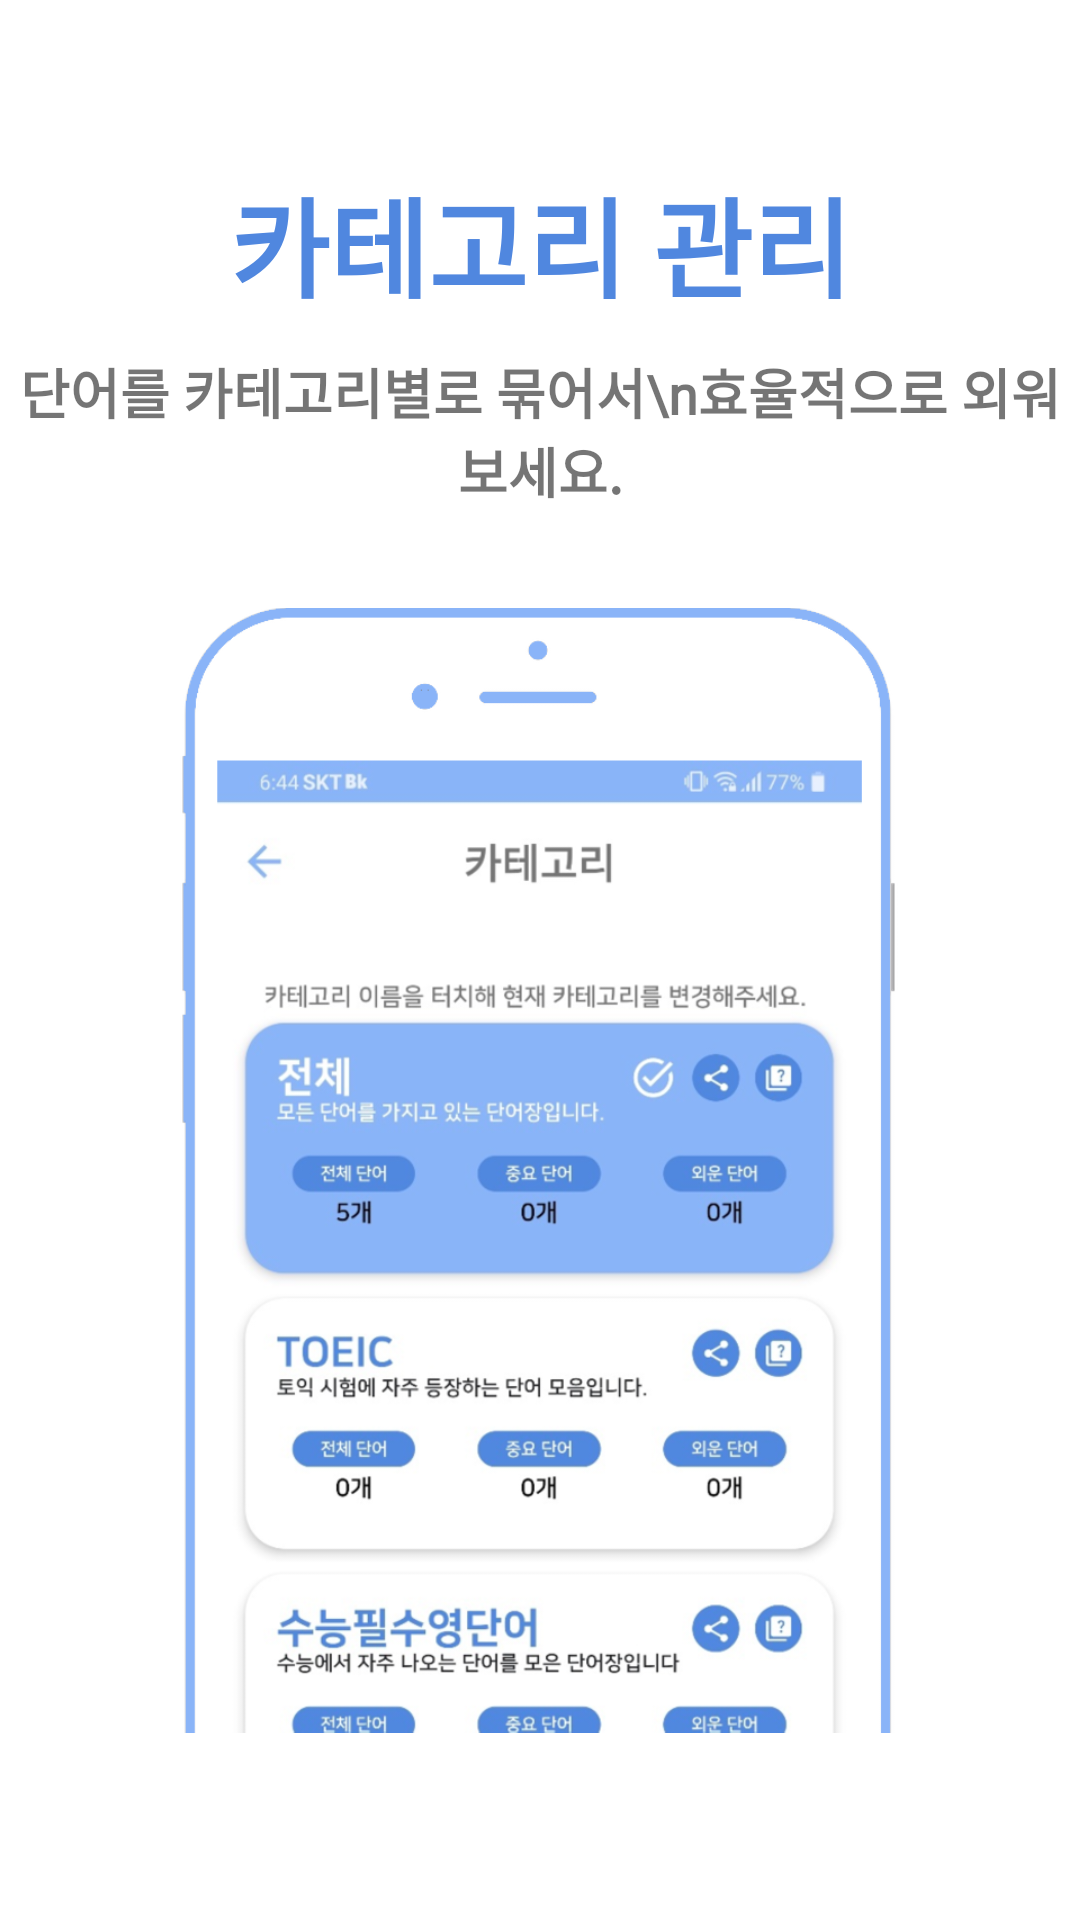

This screen was rendered from an Android layout file. Write that file and the resources it references.
<!-- AndroidManifest.xml: application theme Theme.Simple_voca -->
<!-- res/layout/tutorial_fragment_4.xml -->
<?xml version="1.0" encoding="utf-8"?>
<androidx.constraintlayout.widget.ConstraintLayout
    xmlns:android="http://schemas.android.com/apk/res/android"
    xmlns:app="http://schemas.android.com/apk/res-auto"
    xmlns:tools="http://schemas.android.com/tools"
    android:layout_width="match_parent"
    android:layout_height="match_parent"
    android:background="@color/white">

    <FrameLayout
        android:layout_width="match_parent"
        android:layout_height="match_parent"
        android:layout_marginBottom="50dp"
        android:orientation="vertical">

        <androidx.constraintlayout.widget.ConstraintLayout
            android:layout_width="match_parent"
            android:layout_height="match_parent">

            <ImageView
                android:id="@+id/imageView4"
                android:layout_width="wrap_content"
                android:layout_height="wrap_content"
                android:layout_marginBottom="5dp"
                android:src="@drawable/baseline_view_list_32"
                app:layout_constraintBottom_toTopOf="@+id/textView28"
                app:layout_constraintEnd_toEndOf="parent"
                app:layout_constraintHorizontal_bias="0.498"
                app:layout_constraintStart_toStartOf="parent"
                app:tint="@color/mainBlue_hard" />

            <ImageView
                android:id="@+id/imageView3"
                android:layout_width="240dp"
                android:layout_height="400dp"
                android:layout_gravity="center|bottom"
                android:src="@drawable/tuto_category_3"
                app:layout_constraintBottom_toBottomOf="parent"
                app:layout_constraintEnd_toEndOf="parent"
                app:layout_constraintHorizontal_bias="0.497"
                app:layout_constraintStart_toStartOf="parent" />

            <TextView
                android:id="@+id/textView29"
                android:layout_width="wrap_content"
                android:layout_height="wrap_content"
                android:layout_marginBottom="20dp"
                android:fontFamily="@font/nanum_square_bold"
                android:gravity="center"
                android:text="단어를 카테고리별로 묶어서\n효율적으로 외워보세요."
                android:textSize="18sp"
                android:textStyle="bold"
                app:layout_constraintBottom_toTopOf="@+id/imageView3"
                app:layout_constraintEnd_toEndOf="parent"
                app:layout_constraintStart_toStartOf="parent" />

            <TextView
                android:id="@+id/textView28"
                android:layout_width="match_parent"
                android:layout_height="wrap_content"
                android:layout_gravity="top|center"
                android:layout_marginBottom="10dp"
                android:fontFamily="@font/nanum_square_extra_bold"
                android:gravity="center"
                android:text="카테고리 관리"
                android:textColor="@color/mainBlue_hard"
                android:textSize="36sp"
                android:textStyle="bold"
                app:layout_constraintBottom_toTopOf="@+id/textView29"
                app:layout_constraintEnd_toEndOf="parent"
                app:layout_constraintHorizontal_bias="0.0"
                app:layout_constraintStart_toStartOf="parent" />
        </androidx.constraintlayout.widget.ConstraintLayout>

    </FrameLayout>

</androidx.constraintlayout.widget.ConstraintLayout>
<!-- resources referenced by this layout -->
<resources>
  <color name="mainBlue_hard">#5087df</color>
  <color name="white">#FFFFFFFF</color>
  <!-- drawable tuto_category_3: png bitmap (drawable, 281039 bytes) -->
  <style name="Theme.Simple_voca" parent="Theme.MaterialComponents.DayNight.DarkActionBar">
  
          
          <item name="colorPrimary">@color/mainBlue</item>
          <item name="colorPrimaryVariant">@color/mainBlue</item>
          <item name="colorOnPrimary">@color/mainBlue</item>
          
          <item name="colorSecondary">@color/mainBlue</item>
          <item name="colorSecondaryVariant">@color/mainBlue</item>
          <item name="colorOnSecondary">@color/mainBlue</item>
          
          
          <item name="android:statusBarColor" tools:targetApi="l">@color/mainBlue</item>
          
  
          <item name="windowActionBar">false</item>
          <item name="windowNoTitle">true</item>
  
      </style>
  <color name="mainBlue">#8ab4f8</color>
</resources>
